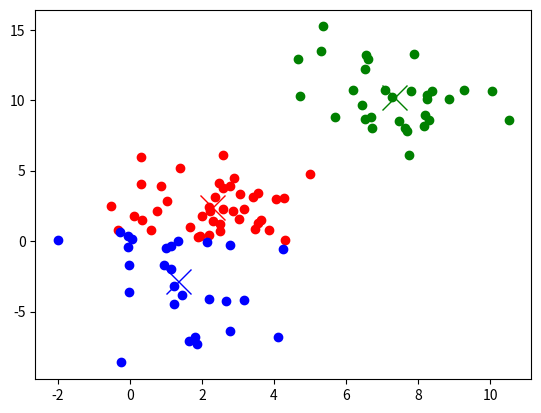
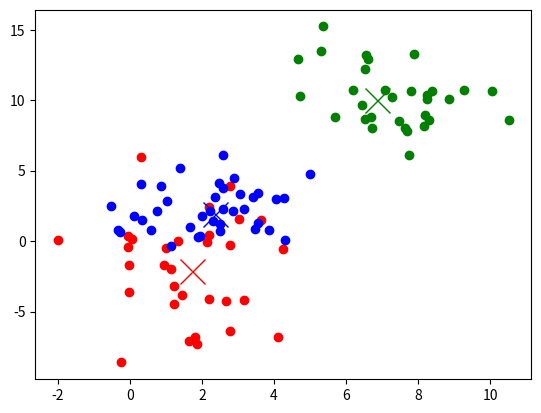

Python code for these plots, in order:
import numpy as np
import matplotlib.pyplot as plt

ITERATION_COUNT = 4
SAMPLE_COUNT = 100
MEAN_COUNT = 3

data = np.zeros((SAMPLE_COUNT, 2))
means = np.random.randn(MEAN_COUNT, 2)
trueMeans = np.random.randn(MEAN_COUNT, 2) * 5.0

trueCovs = np.random.randn(MEAN_COUNT, 2, 2)
#Make sure covs are symmetric positive definite
for i in range(MEAN_COUNT):
    trueCovs[i] = trueCovs[i] * trueCovs[i].transpose()
    trueCovs[i] = trueCovs[i] + 2 * np.eye(2)

assigns = np.zeros((SAMPLE_COUNT, MEAN_COUNT))
trueAssigns = np.zeros((SAMPLE_COUNT))

for i in range(SAMPLE_COUNT):
    randomCluster = np.random.randint(MEAN_COUNT)
    data[i] = np.random.multivariate_normal(trueMeans[randomCluster], trueCovs[randomCluster], 1)
    trueAssigns[i] = randomCluster

plt.plot(data[:, 0], data[:, 1], 'ro')

plt.plot(means[0, 0], means[0, 1], 'rx', markersize = 18)
plt.plot(means[1, 0], means[1, 1], 'gx', markersize = 18)
plt.plot(means[2, 0], means[2, 1], 'bx', markersize = 18)

plt.pause(1.0)

for i in range(ITERATION_COUNT):
    dists = np.sum((data[:, :, np.newaxis] - means.transpose()) ** 2.0, axis = 1)
    assigns = np.argsort(dists, axis = 1)[:, 0]

    first = data[np.where(assigns == 0)]
    second = data[np.where(assigns == 1)]
    third = data[np.where(assigns == 2)]

    plt.plot(first[:, 0], first[:, 1], 'ro')
    plt.plot(second[:, 0], second[:, 1], 'go')
    plt.plot(third[:, 0], third[:, 1], 'bo')

    plt.plot(means[0, 0], means[0, 1], 'rx', markersize = 18)
    plt.plot(means[1, 0], means[1, 1], 'gx', markersize = 18)
    plt.plot(means[2, 0], means[2, 1], 'bx', markersize = 18)

    plt.pause(1.0)

    for j in range(MEAN_COUNT):
        dataFromCluster = data[np.where(assigns == j)]
        
        if dataFromCluster.shape[0] > 0:
            means[j, :] = np.mean(dataFromCluster, axis = 0)

    plt.clf()

    plt.plot(first[:, 0], first[:, 1], 'ro')
    plt.plot(second[:, 0], second[:, 1], 'go')
    plt.plot(third[:, 0], third[:, 1], 'bo')

    plt.plot(means[0, 0], means[0, 1], 'rx', markersize = 18)
    plt.plot(means[1, 0], means[1, 1], 'gx', markersize = 18)
    plt.plot(means[2, 0], means[2, 1], 'bx', markersize = 18)

    plt.pause(1.0)

    if i != ITERATION_COUNT - 1:
        plt.clf()

plt.figure()

first = data[np.where(trueAssigns == 0)]
second = data[np.where(trueAssigns == 1)]
third = data[np.where(trueAssigns == 2)]

plt.plot(first[:, 0], first[:, 1], 'ro')
plt.plot(second[:, 0], second[:, 1], 'go')
plt.plot(third[:, 0], third[:, 1], 'bo')

plt.plot(trueMeans[0, 0], trueMeans[0, 1], 'rx', markersize = 18)
plt.plot(trueMeans[1, 0], trueMeans[1, 1], 'gx', markersize = 18)
plt.plot(trueMeans[2, 0], trueMeans[2, 1], 'bx', markersize = 18)

'''
plt.plot(means[0, 0], means[0, 1], 'rx')
plt.plot(means[1, 0], means[1, 1], 'gx')
plt.plot(means[2, 0], means[2, 1], 'bx')

first = data[np.where(assigns == 0)]
second = data[np.where(assigns == 1)]
third = data[np.where(assigns == 2)]

plt.plot(first[:, 0], first[:, 1], 'ro')
plt.plot(second[:, 0], second[:, 1], 'go')
plt.plot(third[:, 0], third[:, 1], 'bo')
'''

plt.show()
